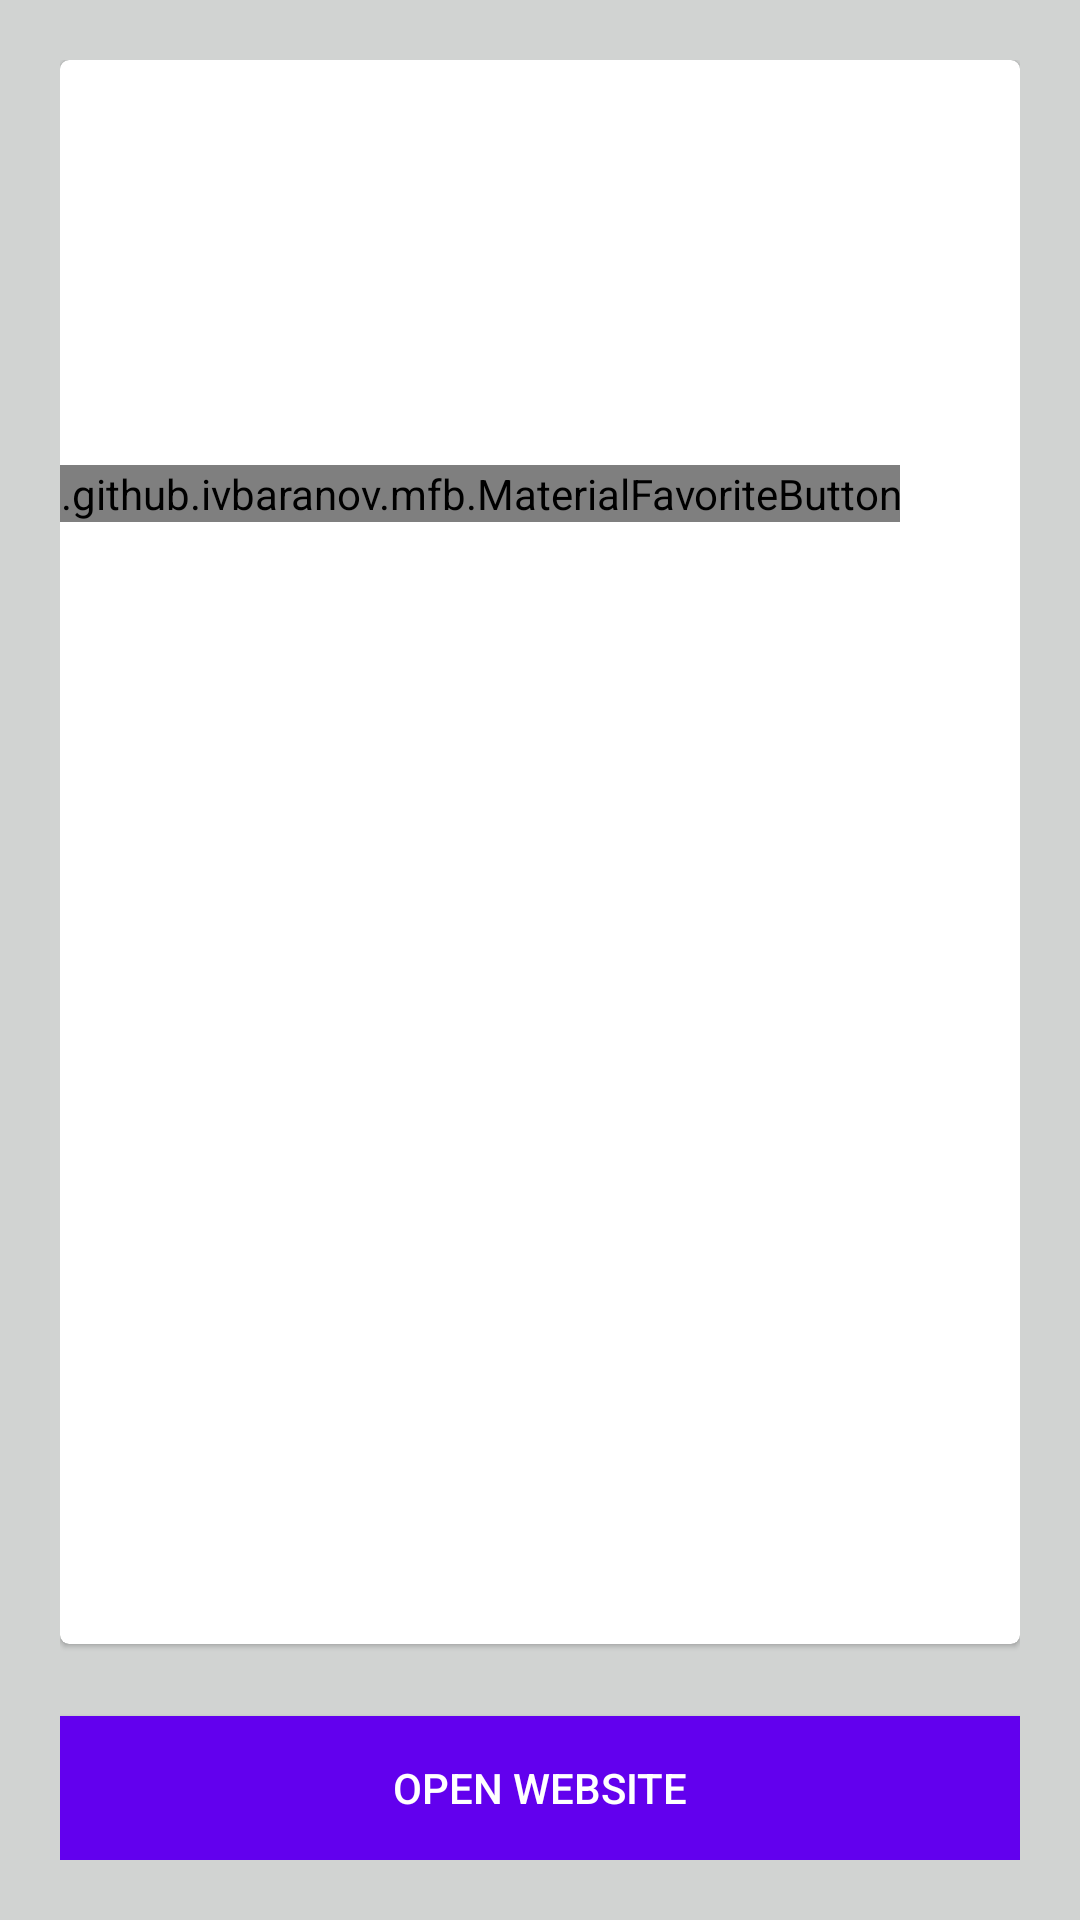

This screen was rendered from an Android layout file. Write that file and the resources it references.
<!-- AndroidManifest.xml: application theme AppTheme -->
<!-- res/layout/fragment_details.xml -->
<?xml version="1.0" encoding="utf-8"?>
<androidx.constraintlayout.widget.ConstraintLayout xmlns:android="http://schemas.android.com/apk/res/android"
    xmlns:app="http://schemas.android.com/apk/res-auto"
    xmlns:tools="http://schemas.android.com/tools"
    android:layout_width="match_parent"
    android:layout_height="match_parent"
    android:background="@color/colorAccent"
    android:padding="20dp"
    tools:ignore="Overdraw">


    <androidx.cardview.widget.CardView
        android:layout_width="0dp"
        android:layout_height="0dp"
        android:layout_marginBottom="24dp"
        app:cardCornerRadius="3dp"
        app:cardElevation="1dp"
        app:layout_constraintBottom_toTopOf="@id/openWebSite"
        app:layout_constraintEnd_toEndOf="parent"
        app:layout_constraintStart_toStartOf="parent"
        app:layout_constraintTop_toTopOf="parent">

        <ScrollView
            android:layout_width="match_parent"
            android:layout_height="match_parent">

            <androidx.constraintlayout.widget.ConstraintLayout
                android:layout_width="match_parent"
                android:layout_height="wrap_content">

                <ImageView
                    android:id="@+id/articleImage"
                    android:layout_width="match_parent"
                    android:layout_height="0dp"
                    android:adjustViewBounds="true"
                    app:layout_constraintEnd_toEndOf="parent"
                    app:layout_constraintStart_toStartOf="parent"
                    app:layout_constraintTop_toTopOf="parent" />

                <TextView
                    android:id="@+id/titleTxt"
                    android:layout_width="match_parent"
                    android:layout_height="wrap_content"
                    android:layout_marginTop="28dp"
                    android:paddingHorizontal="24dp"
                    android:textColor="@color/colorPrimary"
                    android:textSize="16sp"
                    app:layout_constraintEnd_toEndOf="parent"
                    app:layout_constraintStart_toStartOf="parent"
                    app:layout_constraintTop_toBottomOf="@id/articleImage" />

                <TextView
                    android:id="@+id/authorNameTxt"
                    android:layout_width="match_parent"
                    android:layout_height="wrap_content"
                    android:paddingHorizontal="24dp"
                    android:layout_marginTop="8dp"
                    android:textSize="15sp"
                    app:layout_constraintEnd_toEndOf="parent"
                    app:layout_constraintStart_toStartOf="parent"
                    app:layout_constraintTop_toBottomOf="@id/titleTxt" />

                <TextView
                    android:id="@+id/dateTxt"
                    android:layout_width="wrap_content"
                    android:layout_height="wrap_content"
                    android:layout_marginTop="16dp"
                    android:layout_marginBottom="16dp"
                    android:paddingEnd="24dp"
                    android:textAlignment="viewEnd"
                    android:textColor="@color/colorPrimary"
                    app:layout_constraintBottom_toTopOf="@id/titleTxt"
                    app:layout_constraintEnd_toEndOf="parent"
                    app:layout_constraintTop_toBottomOf="@id/articleImage" />

                <TextView
                    android:id="@+id/descriptionTxt"
                    android:layout_width="match_parent"
                    android:layout_height="wrap_content"
                    android:layout_marginTop="8dp"
                    android:textSize="14sp"
                    android:paddingHorizontal="24dp"
                    app:layout_constraintEnd_toEndOf="parent"
                    app:layout_constraintTop_toBottomOf="@id/authorNameTxt" />

                <TextView
                    android:id="@+id/articleTimeAgo"
                    android:layout_width="wrap_content"
                    android:layout_height="wrap_content"
                    android:layout_marginTop="16dp"
                    android:layout_marginBottom="16dp"
                    android:paddingStart="24dp"
                    android:textAlignment="viewStart"
                    android:textColor="@color/colorPrimary"
                    app:layout_constraintBottom_toTopOf="@id/titleTxt"
                    app:layout_constraintStart_toStartOf="parent"
                    app:layout_constraintTop_toBottomOf="@id/articleImage" />


                <ImageView
                    android:id="@+id/shareBtn"
                    android:layout_width="wrap_content"
                    android:layout_height="wrap_content"
                    android:layout_marginTop="30dp"
                    android:layout_marginEnd="20dp"
                    android:src="@drawable/ic_share_black_24dp"
                    app:layout_constraintBottom_toBottomOf="parent"
                    app:layout_constraintEnd_toEndOf="parent"
                    app:layout_constraintTop_toBottomOf="@id/descriptionTxt" />

                <com.github.ivbaranov.mfb.MaterialFavoriteButton
                    android:id="@+id/favBtn"
                    android:layout_width="wrap_content"
                    android:layout_height="wrap_content"
                    android:layout_marginTop="30dp"
                    android:layout_marginEnd="20dp"
                    app:mfb_color="black"
                    app:layout_constraintBottom_toBottomOf="parent"
                    app:layout_constraintEnd_toStartOf="@id/shareBtn"
                    app:layout_constraintTop_toBottomOf="@id/descriptionTxt"
                    app:mfb_type="heart" />

            </androidx.constraintlayout.widget.ConstraintLayout>

        </ScrollView>
    </androidx.cardview.widget.CardView>

    <Button
        android:id="@+id/openWebSite"
        android:layout_width="match_parent"
        android:layout_height="0dp"
        android:background="@color/colorPrimary"
        android:text="@string/open_website"
        android:textColor="@android:color/white"
        app:layout_constraintBottom_toBottomOf="parent"
        app:layout_constraintEnd_toEndOf="parent"
        app:layout_constraintStart_toStartOf="parent" />

</androidx.constraintlayout.widget.ConstraintLayout>
<!-- resources referenced by this layout -->
<resources>
  <color name="colorAccent">#D1D3D2</color>
  <color name="colorPrimary">#6200EE</color>
  <string name="open_website">Open website</string>
  <style name="AppTheme" parent="Theme.AppCompat.Light.DarkActionBar">
          
          <item name="colorPrimary">@color/colorPrimary</item>
          <item name="colorPrimaryDark">@color/colorPrimaryDark</item>
          C
      </style>
  <color name="colorPrimaryDark">#3700B3</color>
</resources>
